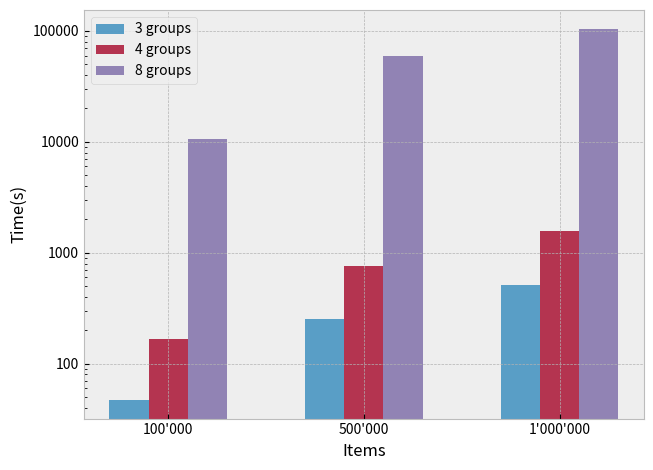

Write Python code to recreate this figure.
import numpy as np
import matplotlib.pyplot as plt

plt.style.use('bmh')


# data to plot
n_groups = 3

#all
groups3 = (47, 255, 508)
groups4 = (166, 760, 1556)
groups8 = (10628, 59162, 105132)

#dynamic
# groups3 = (.043, .227, .492)
# groups4 = (.136, .737, 1.535)
# groups8 = (8.614, 52.378, 102.443)

# fixed
# groups3 = (.001, .008, .015)
# groups4 = (.003, .021, .038)
# groups8 = (.187, 1.010, 2.002)

# hot groups
# groups3 = (0.042, 0.213, 0.403)
# groups4 = (0.106, 0.520, 1.110)
# groups8 = (4.198, 20.581, 42.912)

# create plot
fig, ax = plt.subplots()
index = np.arange(n_groups)
bar_width = 0.2
opacity = 0.8

rects1 = plt.bar(index, groups3, bar_width,
alpha=opacity,
# color='crimson',
label='3 groups')

rects2 = plt.bar(index + bar_width, groups4, bar_width,
alpha=opacity,
# color='royalblue',
label='4 groups')

rects3 = plt.bar(index + 2 * bar_width, groups8, bar_width,
alpha=opacity,
# color='darkorange',
label='8 groups')

plt.xlabel('Items')
plt.ylabel('Time(s)')
ax.set_yscale('log')

# plt.title('Scores by person')
plt.xticks(index + bar_width, ('100\'000', '500\'000', '1\'000\'000'))
plt.legend()
plt.tight_layout()

import matplotlib.ticker as ticker
import numpy as np
ax.yaxis.set_major_formatter(ticker.FuncFormatter(lambda y,pos: ('{{:.{:1d}f}}'.format(int(np.maximum(-np.log10(y),0)))).format(y)))

plt.show()